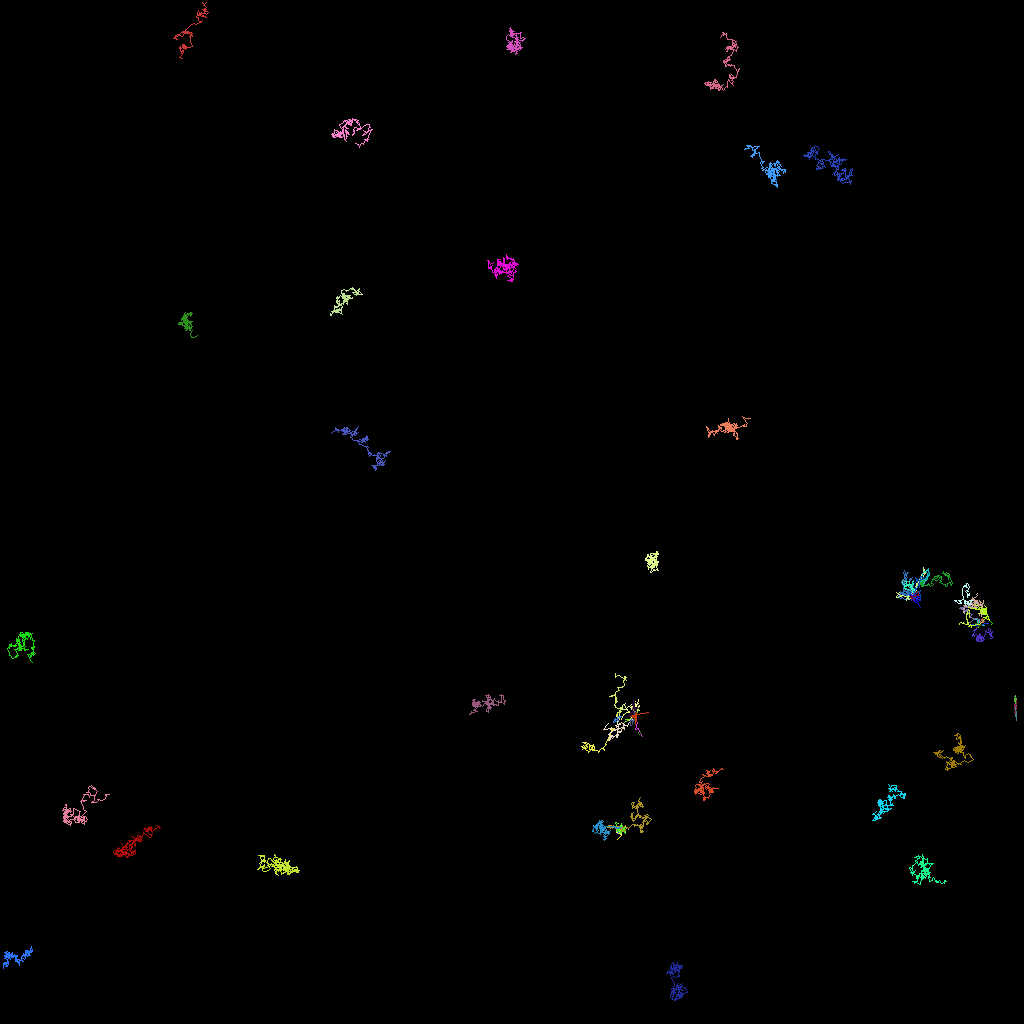

The data file committed next to this chart (first rows):
traj_idx, frame, x, y, z
15, 0, 77.43, 103.4, 0.0
15, 1, 77.36, 103.6, 0.0
15, 2, 77.17, 103.3, 0.0
15, 3, 77.4, 103.7, 0.0
15, 4, 77.39, 103.8, 0.0
15, 5, 77.16, 104.1, 0.0
15, 6, 77.03, 103.2, 0.0
300, 2, 77.45, 104, 0.0
300, 4, 77.65, 104.4, 0.0
300, 6, 77.1, 104, 0.0
300, 7, 76.97, 103.9, 0.0
300, 8, 77.03, 103.6, 0.0
300, 9, 77.12, 103.5, 0.0
300, 10, 77.35, 103.8, 0.0
300, 11, 77.63, 104.4, 0.0
300, 12, 77.14, 104.8, 0.0
304, 37, 76.67, 103.2, 0.0
305, 38, 78.26, 104.8, 0.0
303, 18, 127.0, 88.92, 0.0
303, 19, 126.8, 88.97, 0.0
303, 20, 126.9, 89.13, 0.0
303, 21, 126.8, 89.04, 0.0
303, 22, 126.9, 88.88, 0.0
303, 23, 127, 88.45, 0.0
303, 24, 127.0, 87.54, 0.0
303, 25, 126.8, 88.46, 0.0
303, 26, 126.9, 88.32, 0.0
303, 27, 126.9, 88.16, 0.0
303, 28, 126.8, 88.58, 0.0
303, 29, 126.8, 88.17, 0.0
303, 30, 126.9, 88.08, 0.0
303, 31, 126.9, 88.17, 0.0
303, 32, 126.8, 88.39, 0.0
303, 33, 126.7, 88.26, 0.0
303, 34, 126.9, 88.02, 0.0
303, 35, 126.8, 88.28, 0.0
303, 36, 127.0, 87.64, 0.0
303, 37, 126.8, 88.02, 0.0
303, 38, 126.7, 88.08, 0.0
303, 39, 126.7, 87.98, 0.0
303, 40, 127, 88.23, 0.0
303, 41, 126.9, 88.01, 0.0
301, 11, 77.27, 102.9, 0.0
301, 12, 76.89, 102.8, 0.0
301, 13, 77.12, 103.6, 0.0
301, 14, 77.41, 103.8, 0.0
301, 15, 77.3, 103.6, 0.0
301, 16, 77.51, 103.7, 0.0
301, 17, 77.3, 103.8, 0.0
301, 18, 77.45, 103.7, 0.0
301, 19, 77.44, 103.5, 0.0
301, 20, 77.56, 103.3, 0.0
301, 21, 77.57, 103.2, 0.0
301, 22, 77.53, 103.1, 0.0
301, 23, 77.71, 103.2, 0.0
301, 24, 77.61, 103.1, 0.0
301, 25, 77.47, 103.3, 0.0
301, 26, 77.52, 103.3, 0.0
301, 27, 77.7, 103.4, 0.0
301, 28, 77.73, 103.4, 0.0
... 5,943 more rows
